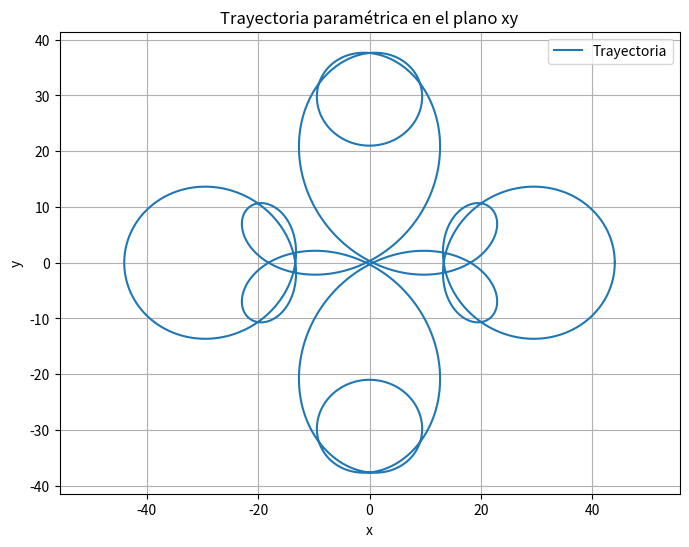

Recreate this plot in Python.
#!/usr/bin/env python3
# -*- coding: utf-8 -*-
"""
Created on Thu Mar 14 15:53:47 2024

[redacted]
"""

import numpy as np
import matplotlib.pyplot as plt

# Definir funciones x(t) y y(t)
def x(t):
    return 21 * np.cos(t) + 11.5 * np.cos(3*t) + 11.5 * np.cos(9*t)

def y(t):
    return 21 * np.sin(t) - 11.5 * np.sin(3*t) - 11.5 * np.sin(9*t)

# Generar valores de t
t_values = np.linspace(0, 2*np.pi, 1000)

# Calcular los valores de x(t) e y(t)
x_values = x(t_values)
y_values = y(t_values)

# Trazar las funciones x(t) e y(t)
plt.figure(figsize=(8, 6))
plt.plot(x_values, y_values, label='Trayectoria')
plt.xlabel('x')
plt.ylabel('y')
plt.title('Trayectoria paramétrica en el plano xy')
plt.axis('equal')
plt.grid(True)
plt.legend()
plt.show()